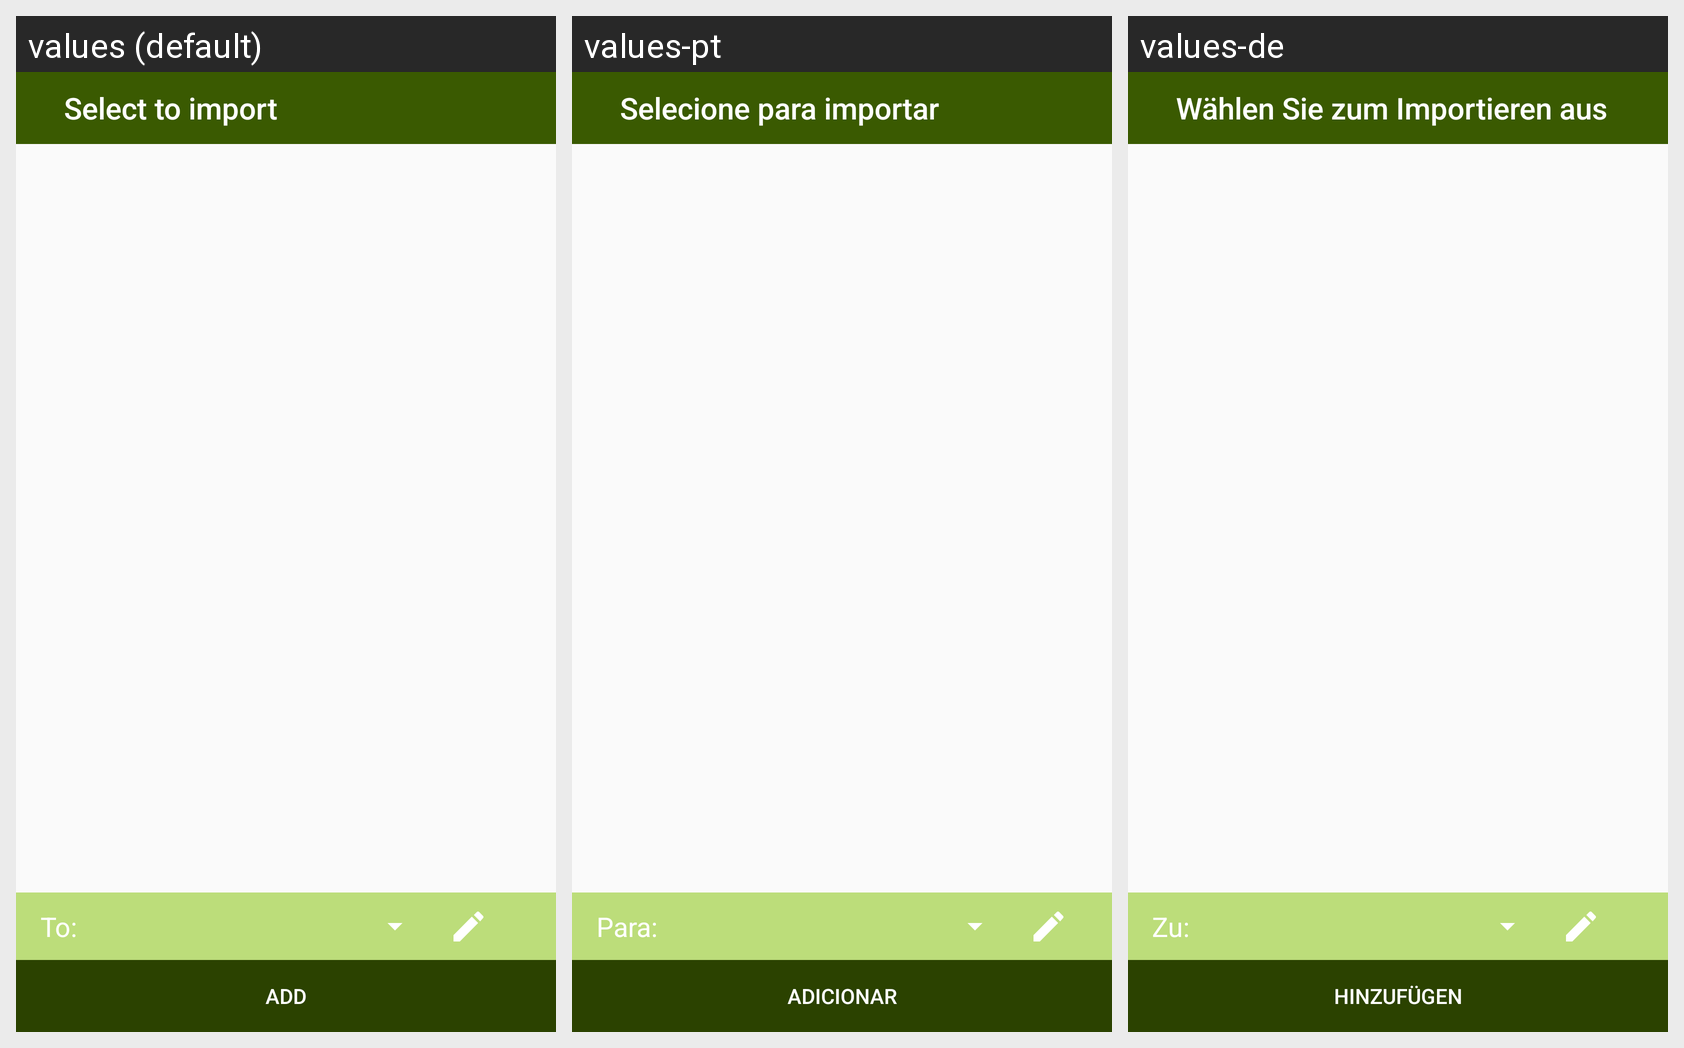

For this localized Android screen grid, give each drawn string resource with its value in every locale shown.
Android screen res/layout/fragment_clipboard_product.xml rendered under 3 locales, left to right: values (default), values-pt, values-de. Device: Nexus 5 (rendered at 1080×1920; each locale shown at half size, 540×960, under a caption strip naming it); theme AppTheme.
Other locales in the repository, not shown: values-es, values-fr, values-ja, values-ko, values-ru, values-vi.
Strings drawn on this screen, with the default value and each locale's value (text and hints the layout hard-codes, and strings that could not be matched under every locale, appear in the picture but are not listed):

clipboard_product_text_header
  values: Select to import
  values-pt: Selecione para importar
  values-de: Wählen Sie zum Importieren aus

all_text_add_item_to_list
  values: To:
  values-pt: Para:
  values-de: Zu:

abc_add
  values: Add
  values-pt: Adicionar
  values-de: Hinzufügen
